Run: headless pygame with SDL's dummy video driver; simulated clock (each Clock.tick advances the game by its frame time, no real sleeping); random seed 0; keys injected as events and as key.get_pressed() state; mouse plan: one left click at the window centre at the start of phase 2, then a move to the lower-right quarter at the start of phase 3.
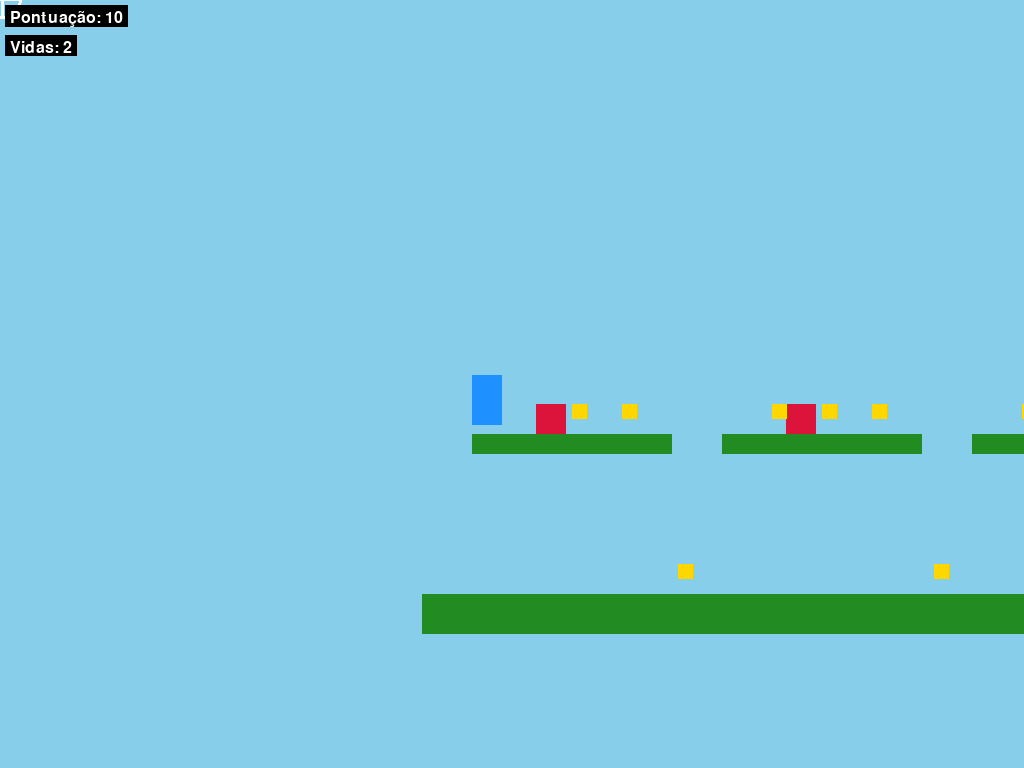
Frame 1 of 4 · flips 1–60 · no input
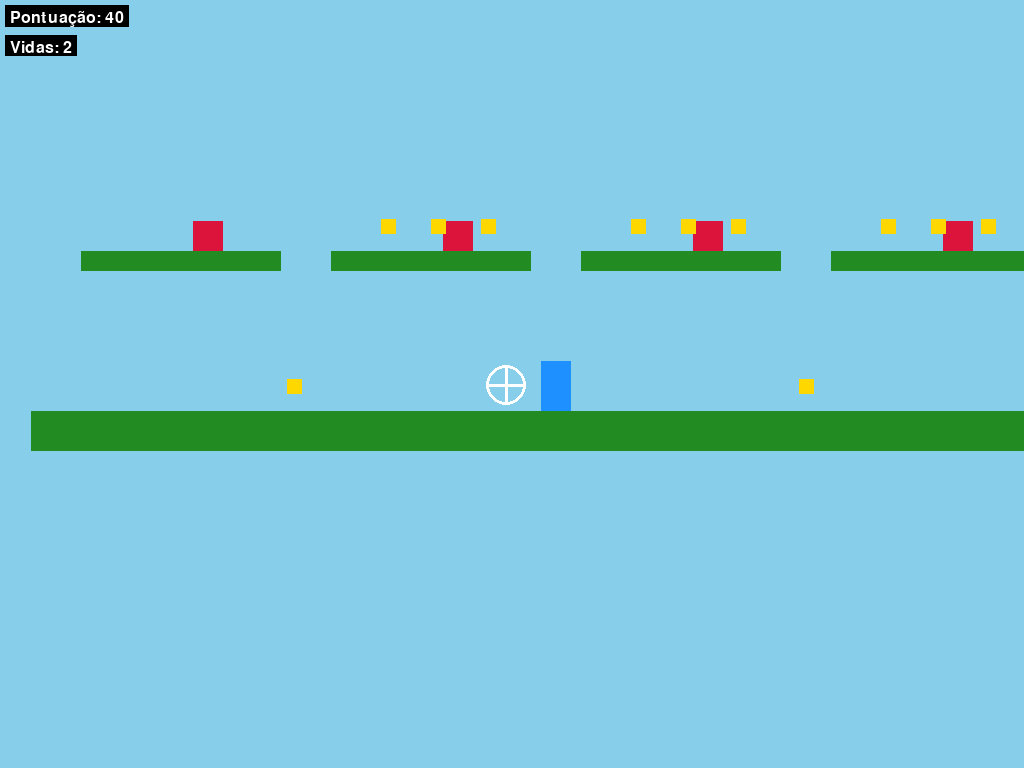
Frame 2 of 4 · flips 61–180 · clicked the window centre · tapped SPACE, RETURN · held RIGHT (→), D
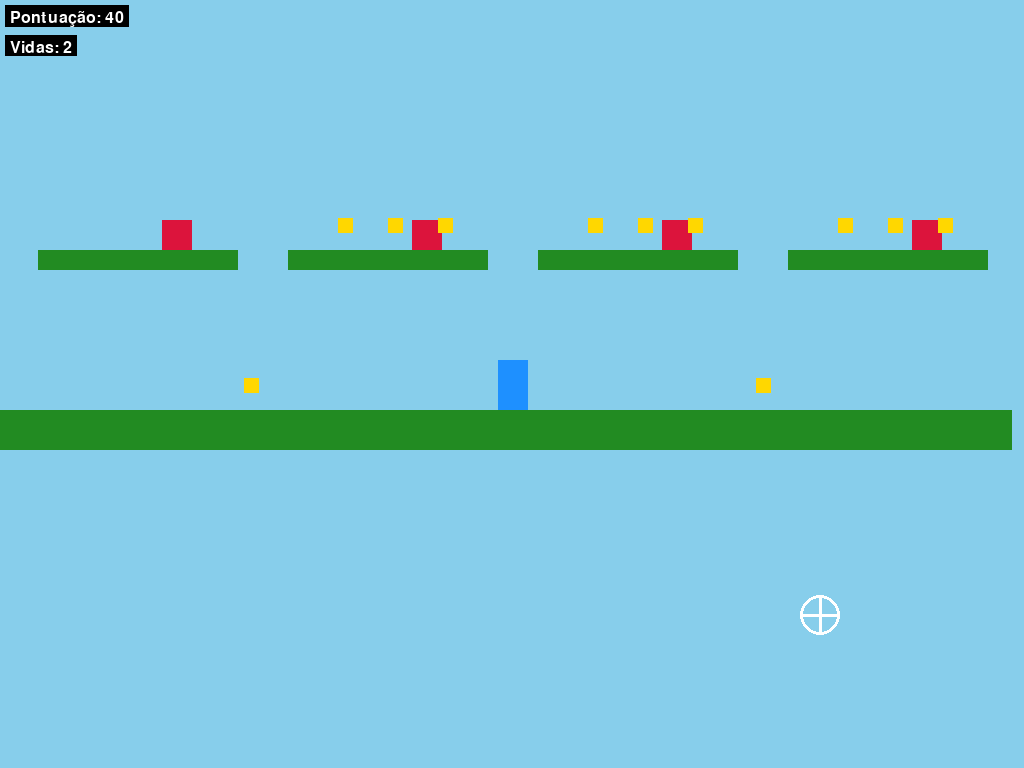
Frame 3 of 4 · flips 181–300 · moved the mouse to the lower-right quarter · held DOWN (↓), S
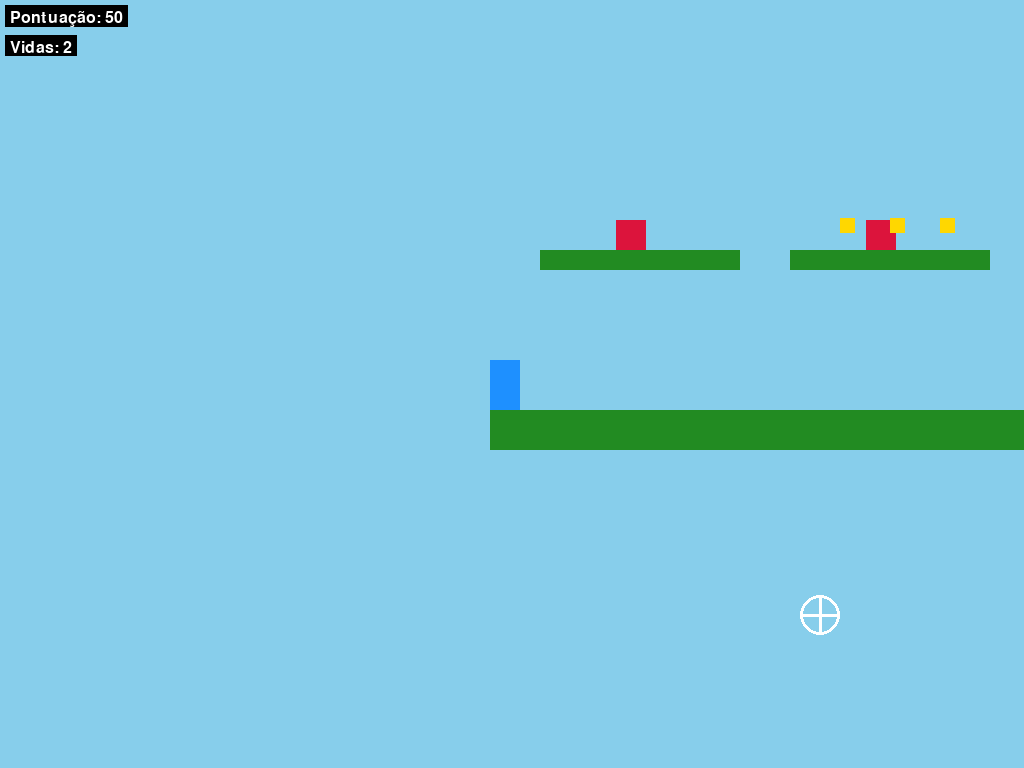
Frame 4 of 4 · flips 301–420 · held LEFT (←), A, UP (↑), W

The pygame program that drew these frames:

import pygame
import sys
import os
import random
import math

# Inicialização do Pygame
pygame.init()
pygame.mouse.set_visible(False)  # Esconder o cursor do mouse

# Configurações da tela
info = pygame.display.Info()
SCREEN_WIDTH = info.current_w
SCREEN_HEIGHT = info.current_h
screen = pygame.display.set_mode((SCREEN_WIDTH, SCREEN_HEIGHT), pygame.FULLSCREEN)
pygame.display.set_caption("Jogo de Plataforma")

# Cores
WHITE = (255, 255, 255)
BLACK = (0, 0, 0)
BLUE = (30, 144, 255)  # Azul mais claro
DARK_BLUE = (0, 0, 180)
GREEN = (34, 139, 34)  # Verde floresta
RED = (220, 20, 60)    # Vermelho crimson
YELLOW = (255, 215, 0)  # Ouro
SKY_BLUE = (135, 206, 235)

# Clock para controle de FPS
clock = pygame.time.Clock()
FPS = 60

# Carregar fontes
font = pygame.font.SysFont('Arial', 24)

# Classe da câmera
class Camera:
    def __init__(self, width, height):
        self.width = width
        self.height = height
        self.scroll = pygame.Vector2(0, 0)
        self.target_scroll = pygame.Vector2(0, 0)
        self.smooth_factor = 0.1  # Fator de suavização (menor = mais suave)

    def apply(self, entity):
        return entity.rect.move(self.scroll)

    def apply_point(self, point):
        return point + self.scroll

    def update(self, target):
        # Calcular a posição desejada da câmera
        self.target_scroll.x = -(target.rect.centerx - self.width // 2)
        self.target_scroll.y = -(target.rect.centery - self.height // 2)
        
        # Interpolar suavemente entre a posição atual e a desejada
        self.scroll.x += (self.target_scroll.x - self.scroll.x) * self.smooth_factor
        self.scroll.y += (self.target_scroll.y - self.scroll.y) * self.smooth_factor

# Classe do jogador
class Player(pygame.sprite.Sprite):
    def __init__(self, x, y):
        super().__init__()
        # Criar um retângulo simples para o jogador
        self.width, self.height = 30, 50
        self.image = pygame.Surface((self.width, self.height), pygame.SRCALPHA)
        self.image.fill(BLUE)
        
        self.original_image = self.image.copy()
        self.rect = self.image.get_rect()
        self.rect.x = x
        self.rect.y = y
        self.vel_y = 0
        self.jumping = False
        self.speed = 5
        self.lives = 3
        self.score = 0
        self.invincible = False
        self.invincible_timer = 0
        self.facing_right = True
        self.grappling_hook = None
        self.can_grapple = True
        self.grapple_cooldown = 0
        self.is_grappling = False
        
        # Novas variáveis para dash e ataque
        self.is_dashing = False
        self.is_normal_dash = False
        self.dash_speed = 20
        self.dash_duration = 10  # frames
        self.dash_timer = 0
        self.can_dash = True
        self.dash_cooldown = 0
        self.attack_box = None
        self.attack_duration = 5  # frames
        self.attack_timer = 0
        self.can_air_attack = True
        self.dash_direction = pygame.Vector2(0, 0)  # Nova variável para direção do dash
        self.attack_button_pressed = False  # Nova variável para controlar o estado do botão de ataque

    def update(self, platforms, enemies, coins):
        dx = 0
        dy = 0

        # Processar teclas (WASD)
        key = pygame.key.get_pressed()
        if not self.is_grappling and not self.is_dashing:  # Só permite movimento quando não está sendo puxado ou dashing
            if key[pygame.K_a]:  # A para esquerda
                dx -= self.speed
                self.facing_right = False
            if key[pygame.K_d]:  # D para direita
                dx += self.speed
                self.facing_right = True
            if key[pygame.K_SPACE] and not self.jumping:  # Barra de espaço para pular
                self.vel_y = -15
                self.jumping = True
            if key[pygame.K_LSHIFT] and self.can_dash:  # Shift para dash normal
                self.start_normal_dash()

        # Atualizar cooldown do grappling hook
        if not self.can_grapple:
            self.grapple_cooldown -= 1
            if self.grapple_cooldown <= 0:
                self.can_grapple = True

        # Atualizar cooldown do dash
        if not self.can_dash:
            self.dash_cooldown -= 1
            if self.dash_cooldown <= 0:
                self.can_dash = True

        # Atualizar dash
        if self.is_dashing:
            self.dash_timer -= 1
            if self.dash_timer <= 0:
                self.is_dashing = False
                self.is_normal_dash = False
                self.can_dash = False
                self.dash_cooldown = 120  # 2 segundos de cooldown
                self.vel_y = 0
                # Restaurar opacidade normal
                self.image = self.original_image.copy()
            else:
                # Aplicar movimento do dash
                self.rect.x += self.dash_direction.x
                self.rect.y += self.dash_direction.y
                
                # Atualizar posição da caixa de ataque
                if self.attack_box:
                    self.attack_box.center = self.rect.center
                    
                    # Verificar colisão com inimigos durante o ataque
                    for enemy in enemies:
                        if self.attack_box.colliderect(enemy.rect):
                            enemy.kill()
                            self.score += 20  # Pontuação extra por matar inimigos

        # Atualizar ataque
        if self.attack_box:
            self.attack_timer -= 1
            if self.attack_timer <= 0:
                self.attack_box = None

        # Adicionar gravidade apenas quando não está sendo puxado ou dashing
        if not self.is_grappling and not self.is_dashing:
            self.vel_y += 1
            if self.vel_y > 10:
                self.vel_y = 10
            dy += self.vel_y

        # Verificar colisão com plataformas
        for platform in platforms:
            # Colisão horizontal
            if platform.rect.colliderect(self.rect.x + dx, self.rect.y, self.rect.width, self.rect.height):
                dx = 0
            
            # Colisão vertical
            if platform.rect.colliderect(self.rect.x, self.rect.y + dy, self.rect.width, self.rect.height):
                # Verifica se está caindo (colisão por cima da plataforma)
                if self.vel_y > 0:
                    self.rect.bottom = platform.rect.top
                    self.vel_y = 0
                    self.jumping = False
                    # Resetar cooldown do dash e permitir ataque no ar ao tocar no chão
                    self.can_dash = True
                    self.dash_cooldown = 0
                    self.can_air_attack = True
                # Verifica se está pulando (colisão por baixo da plataforma)
                elif self.vel_y < 0:
                    self.rect.top = platform.rect.bottom
                    self.vel_y = 0
                dy = 0

        # Estado de invencibilidade (após dano)
        if self.invincible and not self.is_dashing:  # Não piscar durante o dash
            self.invincible_timer += 1
            if self.invincible_timer > 60:  # 1 segundo de invencibilidade
                self.invincible = False
                self.invincible_timer = 0
                self.image = self.original_image.copy()
            else:
                # Piscar durante invencibilidade
                if self.invincible_timer % 10 < 5:
                    self.image.fill(WHITE)
                else:
                    self.image = self.original_image.copy()
        
        # Verificar colisão com inimigos
        if not self.invincible and not self.is_dashing:  # Não tomar dano durante o dash
            for enemy in enemies:
                if self.rect.colliderect(enemy.rect):
                    self.lives -= 1
                    self.invincible = True
                    # Knockback
                    if self.rect.centerx < enemy.rect.centerx:
                        self.rect.x -= 50
                    else:
                        self.rect.x += 50
                    self.vel_y = -5
                    if self.lives <= 0:
                        self.kill()
                        return
        
        # Verificar colisão com moedas
        for coin in coins:
            if self.rect.colliderect(coin.rect):
                self.score += 10
                coin.kill()

        # Mover o jogador apenas quando não está sendo puxado ou dashing
        if not self.is_grappling and not self.is_dashing:
            self.rect.x += dx
            self.rect.y += dy

        # Verificar limites da tela
        if self.rect.left < 0:
            self.rect.left = 0
        if self.rect.right > SCREEN_WIDTH:
            self.rect.right = SCREEN_WIDTH
        if self.rect.top < 0:
            self.rect.top = 0
        if self.rect.bottom > SCREEN_HEIGHT:
            self.rect.bottom = SCREEN_HEIGHT
            self.vel_y = 0
            self.jumping = False

    def start_normal_dash(self):
        # Calcular direção do dash baseado na direção que o jogador está olhando
        self.dash_direction = pygame.Vector2(self.dash_speed if self.facing_right else -self.dash_speed, 0)
        
        # Iniciar dash
        self.is_dashing = True
        self.is_normal_dash = True
        self.dash_timer = self.dash_duration
        
        # Tornar o jogador mais transparente durante o dash
        self.image = self.original_image.copy()
        self.image.set_alpha(128)  # 50% de opacidade
        
        self.can_dash = False
        self.dash_cooldown = 120  # 2 segundos de cooldown

    def dash_attack(self, target_x, target_y):
        if not self.can_dash or (self.jumping and not self.can_air_attack):
            return

        # Cancelar hook se estiver sendo puxado
        if self.is_grappling:
            self.is_grappling = False
            for hook in grappling_hooks:
                hook.kill()
            self.can_grapple = True
            self.grapple_cooldown = 0

        # Calcular direção do dash
        angle = math.atan2(target_y - self.rect.centery, target_x - self.rect.centerx)
        self.dash_direction = pygame.Vector2(
            math.cos(angle) * self.dash_speed,
            math.sin(angle) * self.dash_speed
        )
        
        # Iniciar dash
        self.is_dashing = True
        self.is_normal_dash = False
        self.dash_timer = self.dash_duration
        
        # Criar caixa de ataque maior
        self.attack_box = pygame.Rect(
            self.rect.centerx - 30,
            self.rect.centery - 30,
            60, 60
        )
        self.attack_timer = self.attack_duration
        self.can_dash = False
        self.dash_cooldown = 120  # 2 segundos de cooldown
        
        # Se estiver no ar, desabilitar ataque no ar
        if self.jumping:
            self.can_air_attack = False
            self.can_dash = False  # Desabilita o dash até tocar no chão

# Classe da plataforma
class Platform(pygame.sprite.Sprite):
    def __init__(self, x, y, width, height):
        super().__init__()
        self.image = pygame.Surface((width, height))
        self.image.fill(GREEN)
        self.rect = self.image.get_rect()
        self.rect.x = x
        self.rect.y = y

# Classe do inimigo
class Enemy(pygame.sprite.Sprite):
    def __init__(self, x, y, platform, min_x, max_x):
        super().__init__()
        self.width, self.height = 30, 30
        self.image = pygame.Surface((self.width, self.height))
        self.image.fill(RED)
        
        self.rect = self.image.get_rect()
        self.rect.x = x
        self.rect.y = y - self.rect.height
        self.platform = platform
        self.speed = 2
        self.direction = 1
        self.min_x = min_x
        self.max_x = max_x
    
    def update(self):
        self.rect.x += self.speed * self.direction
        
        # Mudar direção ao atingir limites
        if self.rect.right > self.max_x or self.rect.left < self.min_x:
            self.direction *= -1

# Classe da moeda
class Coin(pygame.sprite.Sprite):
    def __init__(self, x, y):
        super().__init__()
        self.size = 15
        self.image = pygame.Surface((self.size, self.size))
        self.image.fill(YELLOW)
        
        self.rect = self.image.get_rect()
        self.rect.x = x
        self.rect.y = y
        self.animation_counter = 0
        self.original_y = y
    
    def update(self):
        # Animação de flutuação
        self.animation_counter += 0.1
        self.rect.y = self.original_y + int(math.sin(self.animation_counter) * 3)

# Classe da mira
class Crosshair(pygame.sprite.Sprite):
    def __init__(self):
        super().__init__()
        self.size = 40  # Aumentado de 20 para 40
        self.image = pygame.Surface((self.size, self.size), pygame.SRCALPHA)
        
        # Desenhar a mira (círculo com cruz)
        pygame.draw.circle(self.image, WHITE, (self.size // 2, self.size // 2), self.size // 2, 3)  # Aumentado espessura
        pygame.draw.line(self.image, WHITE, (0, self.size // 2), (self.size, self.size // 2), 3)  # Aumentado espessura
        pygame.draw.line(self.image, WHITE, (self.size // 2, 0), (self.size // 2, self.size), 3)  # Aumentado espessura
        
        self.rect = self.image.get_rect()
        self.rect.center = pygame.mouse.get_pos()

    def update(self, camera):
        # Atualizar posição considerando o offset da câmera
        mouse_pos = pygame.mouse.get_pos()
        world_pos = pygame.Vector2(mouse_pos) - camera.scroll
        self.rect.center = world_pos

# Classe do Grappling Hook
class GrapplingHook(pygame.sprite.Sprite):
    def __init__(self, x, y, target_x, target_y, player):
        super().__init__()
        self.player = player
        self.width, self.height = 10, 10
        self.image = pygame.Surface((self.width, self.height))
        self.image.fill(WHITE)
        
        self.rect = self.image.get_rect()
        self.rect.center = (x, y)
        
        # Calcular direção e velocidade
        angle = math.atan2(target_y - y, target_x - x)
        self.speed = 15
        self.dx = math.cos(angle) * self.speed
        self.dy = math.sin(angle) * self.speed
        
        # Limite de distância
        self.max_distance = 500
        self.initial_x = x
        self.initial_y = y
        
        # Estado do hook
        self.attached = False
        self.attached_point = None
        self.rope_length = 0
        self.rope_speed = 15  # Aumentado para ser mais rápido

    def update(self, platforms):
        if not self.attached:
            # Mover o hook
            self.rect.x += self.dx
            self.rect.y += self.dy
            
            # Verificar distância máxima
            distance = math.sqrt((self.rect.centerx - self.initial_x)**2 + 
                               (self.rect.centery - self.initial_y)**2)
            if distance > self.max_distance:
                self.kill()
                self.player.can_grapple = True  # Resetar o cooldown
                self.player.is_grappling = False
                return
            
            # Verificar colisão com plataformas
            for platform in platforms:
                if self.rect.colliderect(platform.rect):
                    self.attached = True
                    self.attached_point = (self.rect.centerx, self.rect.centery)
                    self.player.is_grappling = True
                    return
        else:
            # Puxar o jogador em direção ao ponto de conexão
            dx = self.attached_point[0] - self.player.rect.centerx
            dy = self.attached_point[1] - self.player.rect.centery
            
            # Normalizar o vetor de direção
            distance = math.sqrt(dx**2 + dy**2)
            if distance > 0:
                # Aplicar força de puxão
                dx = dx / distance * self.rope_speed
                dy = dy / distance * self.rope_speed
                
                # Mover o jogador
                self.player.rect.x += dx
                self.player.rect.y += dy
                
                # Resetar velocidade vertical quando conectado
                self.player.vel_y = 0
                self.player.jumping = False
            
            # Verificar se o jogador chegou perto o suficiente do ponto de conexão
            if distance < 5:
                self.kill()
                self.player.can_grapple = True  # Resetar o cooldown
                self.player.is_grappling = False

# Criar sprites
all_sprites = pygame.sprite.Group()
platforms = pygame.sprite.Group()
enemies = pygame.sprite.Group()
coins = pygame.sprite.Group()
grappling_hooks = pygame.sprite.Group()

# Criar câmera
camera = Camera(SCREEN_WIDTH, SCREEN_HEIGHT)

# Criar jogador
player = Player(100, 100)
all_sprites.add(player)

# Criar mira
crosshair = Crosshair()
all_sprites.add(crosshair)

# Criar plataformas
platform_list = [
    (0, SCREEN_HEIGHT - 40, SCREEN_WIDTH, 40),  # Chão
    (50, SCREEN_HEIGHT - 200, 200, 20),  # Plataforma 1
    (300, SCREEN_HEIGHT - 200, 200, 20),  # Plataforma 2
    (550, SCREEN_HEIGHT - 200, 200, 20),  # Plataforma 3
    (800, SCREEN_HEIGHT - 200, 200, 20),  # Plataforma 4
    (1050, SCREEN_HEIGHT - 200, 200, 20),  # Plataforma 5
    (1300, SCREEN_HEIGHT - 200, 200, 20),  # Plataforma 6
    (1550, SCREEN_HEIGHT - 200, 200, 20),  # Plataforma 7
    (1800, SCREEN_HEIGHT - 200, 200, 20),  # Plataforma 8
    (2050, SCREEN_HEIGHT - 200, 200, 20),  # Plataforma 9
    (2300, SCREEN_HEIGHT - 200, 200, 20),  # Plataforma 10
]

for i, p in enumerate(platform_list):
    platform = Platform(*p)
    all_sprites.add(platform)
    platforms.add(platform)
    
    # Adicionar inimigos em algumas plataformas (exceto no chão)
    if i > 0:
        # Adicionar 1 inimigo por plataforma (exceto no chão)
        enemy = Enemy(p[0] + p[2] // 2, p[1], platform, p[0], p[0] + p[2] - 30)
        all_sprites.add(enemy)
        enemies.add(enemy)
    
    # Adicionar moedas em cada plataforma
    for j in range(3):  # 3 moedas por plataforma
        coin_x = p[0] + (j+1) * (p[2] // 4)
        coin_y = p[1] - 30
        coin = Coin(coin_x, coin_y)
        all_sprites.add(coin)
        coins.add(coin)

# Loop principal do jogo
running = True
game_over = False

while running:
    # Limitar FPS
    clock.tick(FPS)
    
    # Processar eventos
    for event in pygame.event.get():
        if event.type == pygame.QUIT:
            running = False
        if event.type == pygame.KEYDOWN:
            if event.key == pygame.K_ESCAPE:  # ESC para sair
                running = False
            elif event.key == pygame.K_r:  # R para reiniciar
                # Reiniciar jogo
                all_sprites.empty()
                platforms.empty()
                enemies.empty()
                coins.empty()
                
                # Recriar jogador
                player = Player(100, 100)
                all_sprites.add(player)
                
                # Recriar mira
                crosshair = Crosshair()
                all_sprites.add(crosshair)
                
                # Recriar plataformas, inimigos e moedas
                for i, p in enumerate(platform_list):
                    platform = Platform(*p)
                    all_sprites.add(platform)
                    platforms.add(platform)
                    
                    # Adicionar inimigos em algumas plataformas (exceto no chão)
                    if i > 0:
                        # Adicionar 1 inimigo por plataforma (exceto no chão)
                        enemy = Enemy(p[0] + p[2] // 2, p[1], platform, p[0], p[0] + p[2] - 30)
                        all_sprites.add(enemy)
                        enemies.add(enemy)
                    
                    # Adicionar moedas em cada plataforma
                    for j in range(3):  # 3 moedas por plataforma
                        coin_x = p[0] + (j+1) * (p[2] // 4)
                        coin_y = p[1] - 30
                        coin = Coin(coin_x, coin_y)
                        all_sprites.add(coin)
                        coins.add(coin)
                
                grappling_hooks.empty()  # Limpar os hooks ao reiniciar
                player.can_grapple = True
                player.grapple_cooldown = 0
                game_over = False
            elif event.key == pygame.K_s and player.can_grapple:  # S para atirar o grappling hook
                # Criar novo grappling hook na direção da mira
                hook = GrapplingHook(
                    player.rect.centerx,
                    player.rect.centery,
                    crosshair.rect.centerx,
                    crosshair.rect.centery,
                    player
                )
                all_sprites.add(hook)
                grappling_hooks.add(hook)
                player.can_grapple = False
                player.grapple_cooldown = 30  # 0.5 segundos de cooldown
                player.is_grappling = False  # Resetar o estado de grappling
        elif event.type == pygame.MOUSEBUTTONDOWN:
            if event.button == 1 and not player.attack_button_pressed:  # Botão esquerdo do mouse para dash attack
                player.attack_button_pressed = True
                player.dash_attack(crosshair.rect.centerx, crosshair.rect.centery)
            elif event.button == 3 and player.can_grapple:  # Botão direito do mouse para grappling hook
                # Criar novo grappling hook na direção da mira
                hook = GrapplingHook(
                    player.rect.centerx,
                    player.rect.centery,
                    crosshair.rect.centerx,
                    crosshair.rect.centery,
                    player
                )
                all_sprites.add(hook)
                grappling_hooks.add(hook)
                player.can_grapple = False
                player.grapple_cooldown = 30  # 0.5 segundos de cooldown
                player.is_grappling = False  # Resetar o estado de grappling
        elif event.type == pygame.MOUSEBUTTONUP:
            if event.button == 1:  # Botão esquerdo do mouse
                player.attack_button_pressed = False
    
    if not game_over:
        # Atualizar
        player.update(platforms, enemies, coins)
        
        enemies.update()
        coins.update()
        crosshair.update(camera)
        grappling_hooks.update(platforms)
        
        # Verificar fim de jogo
        if player.lives <= 0:
            game_over = True
    
    # Renderizar
    # Fundo mais simples
    screen.fill(SKY_BLUE)
    
    # Atualizar câmera
    camera.update(player)
    
    # Desenhar linhas dos grappling hooks com offset da câmera
    for hook in grappling_hooks:
        if hook.attached:
            start_pos = camera.apply_point(pygame.Vector2(player.rect.centerx, player.rect.centery))
            end_pos = camera.apply_point(pygame.Vector2(hook.attached_point[0], hook.attached_point[1]))
            pygame.draw.line(screen, WHITE, start_pos, end_pos, 2)
    
    # Desenhar sprites com offset da câmera
    for sprite in all_sprites:
        screen.blit(sprite.image, camera.apply(sprite))
    
    # Desenhar UI (pontuação e vidas) sem offset da câmera
    score_text = font.render(f'Pontuação: {player.score}', True, WHITE)
    lives_text = font.render(f'Vidas: {player.lives}', True, WHITE)
    
    # Adicionar fundo simples para o texto
    pygame.draw.rect(screen, BLACK, (5, 5, score_text.get_width() + 10, score_text.get_height() + 5))
    pygame.draw.rect(screen, BLACK, (5, 35, lives_text.get_width() + 10, lives_text.get_height() + 5))
    
    screen.blit(score_text, (10, 10))
    screen.blit(lives_text, (10, 40))
    
    # Mostrar tela de game over
    if game_over:
        # Retângulo simples para o game over
        pygame.draw.rect(screen, BLACK, (SCREEN_WIDTH // 4, SCREEN_HEIGHT // 3, 
                                          SCREEN_WIDTH // 2, SCREEN_HEIGHT // 3))
        
        go_text = font.render('GAME OVER - Pressione R para reiniciar', True, WHITE)
        go_rect = go_text.get_rect(center=(SCREEN_WIDTH // 2, SCREEN_HEIGHT // 2))
        screen.blit(go_text, go_rect)
    
    # Atualizar tela
    pygame.display.flip()

# Finalizar Pygame
pygame.quit()
sys.exit() 
